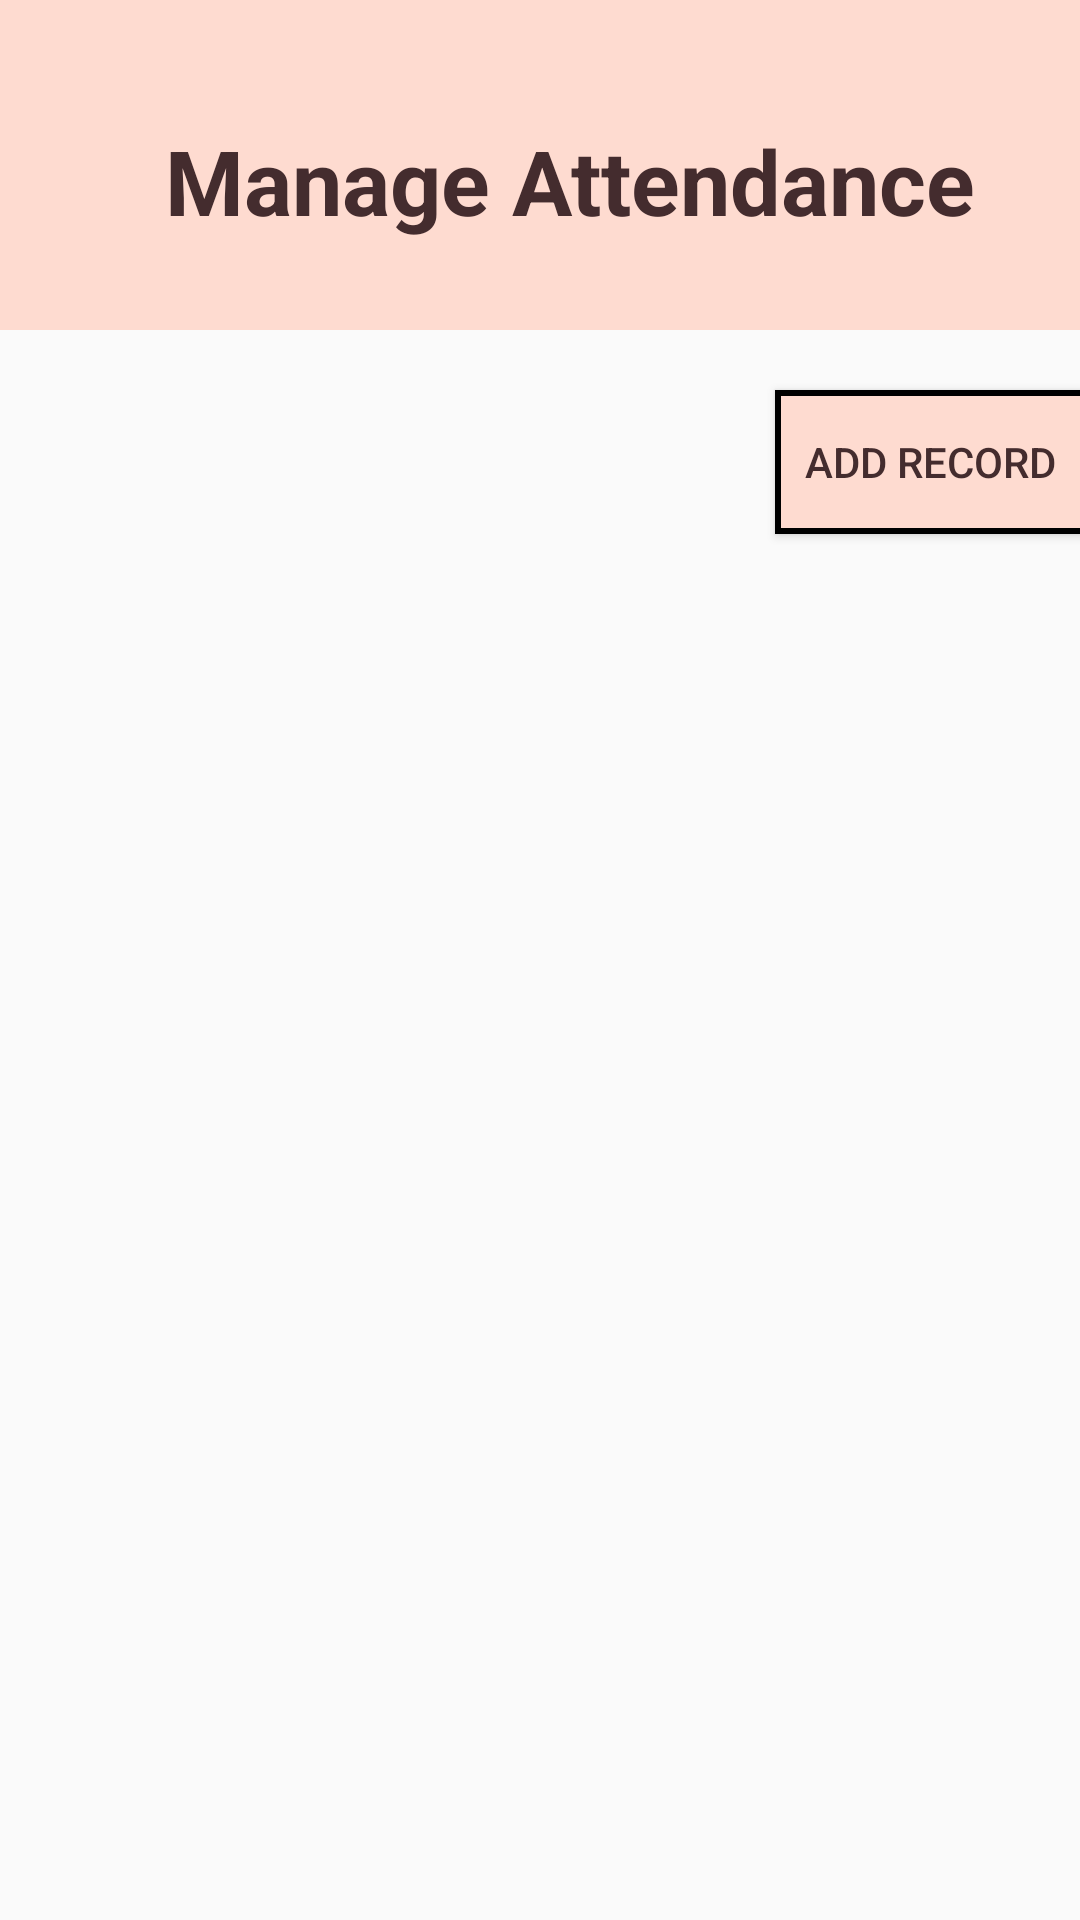

Reconstruct the res/layout file that produces this screen, plus the resources it refers to.
<!-- AndroidManifest.xml: application theme Theme.CovidTracking -->
<!-- res/layout/activity_manage_attendance2.xml -->
<?xml version="1.0" encoding="utf-8"?>
<androidx.constraintlayout.widget.ConstraintLayout xmlns:android="http://schemas.android.com/apk/res/android"
    xmlns:app="http://schemas.android.com/apk/res-auto"
    xmlns:tools="http://schemas.android.com/tools"
    android:layout_width="match_parent"
    android:layout_height="match_parent"
    tools:context=".ManageAttendanceActivity2">

    <ImageView
        android:id="@+id/header"
        android:layout_width="match_parent"
        android:layout_height="110dp"
        android:layout_alignParentLeft="true"
        android:layout_alignParentTop="true"
        android:layout_alignParentRight="true"
        android:background="@color/Skin"
        app:layout_constraintEnd_toEndOf="parent"
        app:layout_constraintStart_toStartOf="parent"
        app:layout_constraintTop_toTopOf="parent" />

    <ImageButton
        android:id="@+id/btn_back"
        android:layout_width="49dp"
        android:layout_height="40dp"
        android:layout_marginLeft="16dp"
        android:layout_marginTop="42dp"
        android:scaleType="fitCenter"
        android:adjustViewBounds="true"
        android:background="@color/Skin"
        app:layout_constraintLeft_toLeftOf="parent"
        app:layout_constraintTop_toTopOf="parent"
        app:srcCompat="@drawable/back" />

    <TextView
        android:id="@+id/headertext"
        android:layout_width="match_parent"
        android:layout_height="41dp"
        android:layout_marginTop="40dp"
        android:layout_marginStart="20dp"
        android:text="Manage Attendance"
        android:textColor="@color/Browning"
        android:textSize="30dp"
        android:textAlignment="center"
        android:textStyle="bold"
        app:layout_constraintEnd_toEndOf="parent"
        app:layout_constraintHorizontal_bias="0.0"
        app:layout_constraintStart_toStartOf="parent"
        app:layout_constraintTop_toTopOf="@+id/header"
        android:gravity="center_horizontal"
        android:layout_marginLeft="20dp" />

    <TextView
        android:id="@+id/instruction"
        android:layout_width="match_parent"
        android:layout_height="wrap_content"
        android:text=""
        android:layout_marginTop="12dp"
        android:textColor="@color/Browning"
        android:textSize="20dp"
        android:paddingLeft="15dp"
        android:textStyle="bold"
        android:textAlignment="textStart"
        app:layout_constraintEnd_toEndOf="parent"
        app:layout_constraintStart_toStartOf="parent"
        app:layout_constraintTop_toBottomOf="@+id/header"
        android:gravity="center_horizontal"
        tools:ignore="RtlCompat" />

    <Button
        android:id="@+id/add"
        android:layout_width="wrap_content"
        android:layout_height="wrap_content"
        android:layout_below="@+id/header"
        android:layout_marginTop="20dp"
        android:layout_marginLeft="270dp"
        android:layout_marginRight="10dp"
        android:text="Add Record"
        android:paddingLeft="10dp"
        android:paddingRight="10dp"
        app:layout_constraintTop_toBottomOf="@+id/header"
        app:layout_constraintRight_toRightOf="parent"
        app:layout_constraintLeft_toLeftOf="@+id/instruction"
        android:textColor="@color/Browning"
        android:background="@drawable/button_border"/>

    <androidx.recyclerview.widget.RecyclerView
        android:id="@+id/attendancelist"
        android:layout_width="match_parent"
        android:layout_height="570dp"
        android:paddingTop="10dp"
        app:layout_constraintTop_toBottomOf="@+id/instruction"
        app:layout_constraintBottom_toBottomOf="parent"
        app:layout_constraintLeft_toLeftOf="parent" />

</androidx.constraintlayout.widget.ConstraintLayout>
<!-- resources referenced by this layout -->
<resources>
  <color name="Browning">#442C2E</color>
  <color name="Skin">#FEDBD0</color>
  <!-- drawable button_border (drawable) -->
  <shape xmlns:android="http://schemas.android.com/apk/res/android" android:shape="rectangle" >
      <solid android:color="@color/Skin" />
      <stroke android:width="2dip" android:color="@color/black"/>
  </shape>
  <style name="Theme.CovidTracking" parent="Theme.AppCompat.Light.NoActionBar">
          
          <item name="colorPrimary">@color/black</item>
          <item name="colorPrimaryVariant">@color/black</item>
          <item name="colorOnPrimary">@color/white</item>
          
          <item name="colorSecondary">@color/teal_200</item>
          <item name="colorSecondaryVariant">@color/teal_700</item>
          <item name="colorOnSecondary">@color/black</item>
          
          <item name="android:statusBarColor" tools:targetApi="l">?attr/colorPrimaryVariant</item>
          
      </style>
  <color name="black">#FF000000</color>
  <color name="white">#FFFFFFFF</color>
  <color name="teal_200">#FF03DAC5</color>
  <color name="teal_700">#FF018786</color>
</resources>
